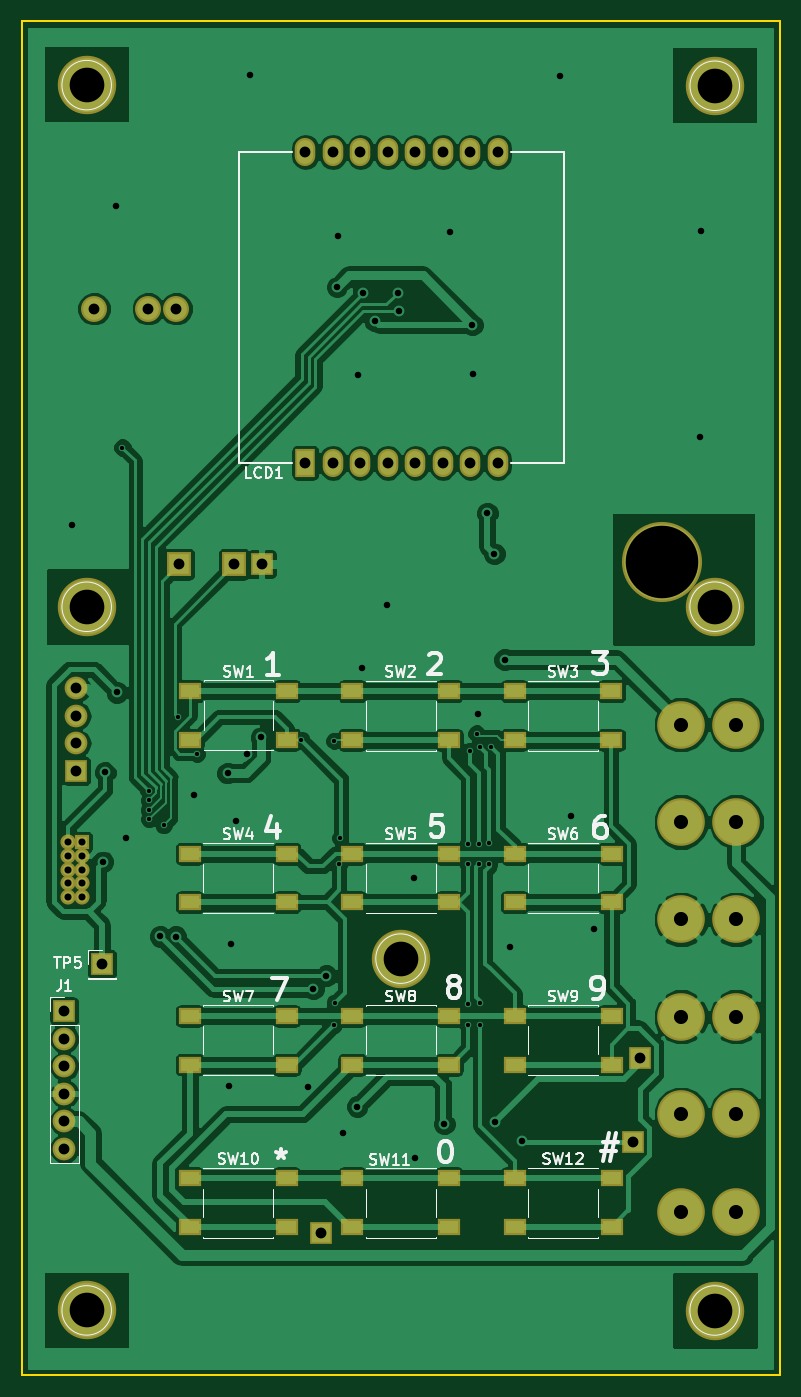
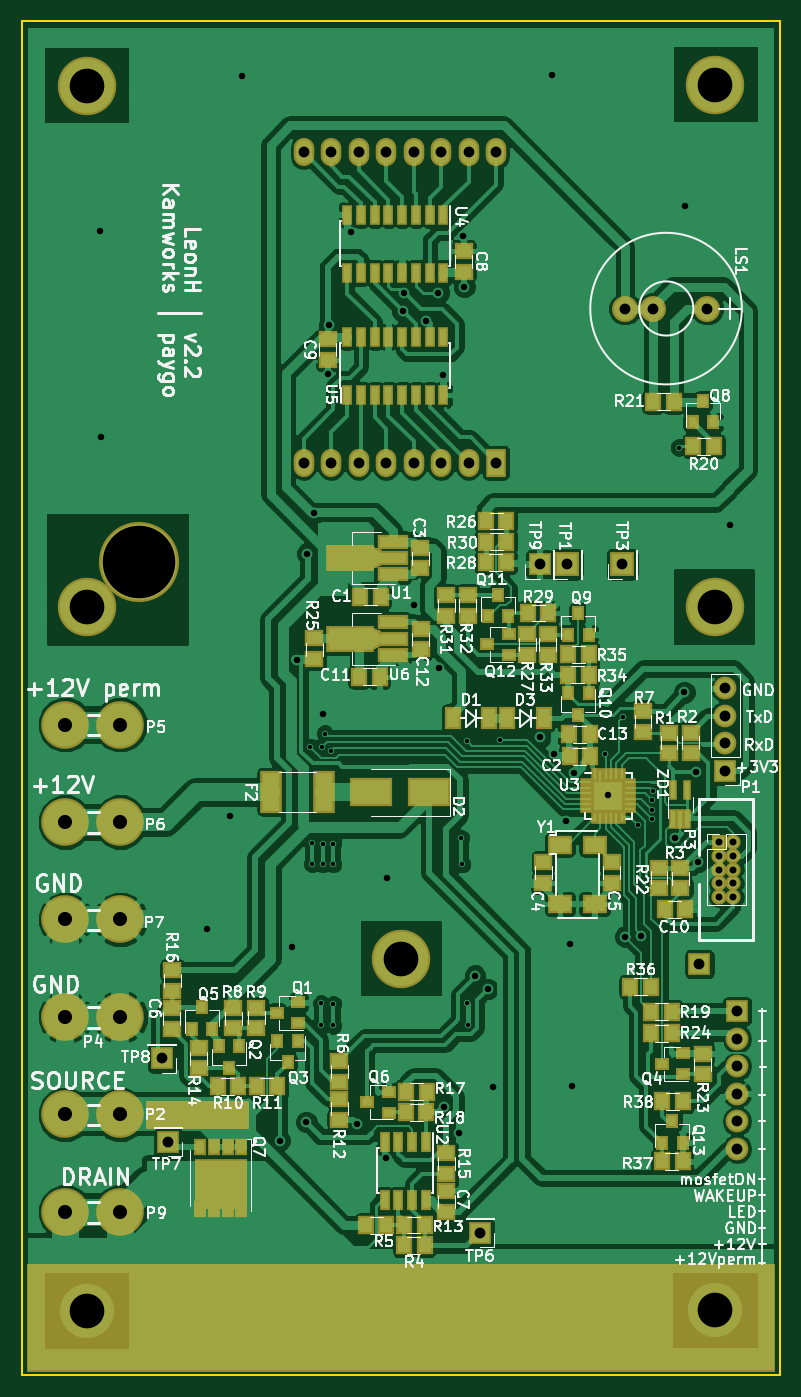
Circuit board: 10 layer files. Board 70.0 x 125.1 mm.
- bottom_copper: pcb-B.Cu.gbr (196943 bytes)
- bottom_mask: pcb-B.Mask.gbr (10215 bytes)
- paste: pcb-B.Paste.gbr (7436 bytes)
- bottom_silk: pcb-B.SilkS.gbr (114253 bytes)
- outline: pcb-Edge.Cuts.gbr (569 bytes)
- top_copper: pcb-F.Cu.gbr (116290 bytes)
- top_mask: pcb-F.Mask.gbr (3569 bytes)
- paste: pcb-F.Paste.gbr (1545 bytes)
- top_silk: pcb-F.SilkS.gbr (25550 bytes)
- drill: pcb.drl (2349 bytes)

=== bottom_copper: pcb-B.Cu.gbr (196943 bytes, source omitted) ===
=== bottom_mask: pcb-B.Mask.gbr (10215 bytes, source omitted) ===
=== paste: pcb-B.Paste.gbr (7436 bytes, source omitted) ===
=== bottom_silk: pcb-B.SilkS.gbr (114253 bytes, source omitted) ===
=== outline: pcb-Edge.Cuts.gbr ===
G04 #@! TF.FileFunction,Profile,NP*
%FSLAX46Y46*%
G04 Gerber Fmt 4.6, Leading zero omitted, Abs format (unit mm)*
G04 Created by KiCad (PCBNEW 4.0.7-e2-6376~58~ubuntu16.04.1) date Mon Jan 29 21:07:09 2018*
%MOMM*%
%LPD*%
G01*
G04 APERTURE LIST*
%ADD10C,0.100000*%
%ADD11C,0.150000*%
G04 APERTURE END LIST*
D10*
D11*
X60020000Y-48120000D02*
X60040000Y-48120000D01*
X60020000Y-173220000D02*
X60020000Y-48120000D01*
X130020000Y-173220000D02*
X60020000Y-173220000D01*
X130020000Y-48120000D02*
X130020000Y-173220000D01*
X60020000Y-48120000D02*
X130020000Y-48120000D01*
M02*

=== top_copper: pcb-F.Cu.gbr (116290 bytes, source omitted) ===
=== top_mask: pcb-F.Mask.gbr ===
G04 #@! TF.FileFunction,Soldermask,Top*
%FSLAX46Y46*%
G04 Gerber Fmt 4.6, Leading zero omitted, Abs format (unit mm)*
G04 Created by KiCad (PCBNEW 4.0.7-e2-6376~58~ubuntu16.04.1) date Mon Jan 29 21:07:09 2018*
%MOMM*%
%LPD*%
G01*
G04 APERTURE LIST*
%ADD10C,0.100000*%
%ADD11C,7.400000*%
%ADD12C,5.400000*%
%ADD13C,2.400000*%
%ADD14C,4.400000*%
%ADD15R,1.400000X1.400000*%
%ADD16O,1.400000X1.400000*%
%ADD17R,2.300000X2.300000*%
%ADD18R,2.100000X2.100000*%
%ADD19R,1.900000X2.600000*%
%ADD20O,1.900000X2.600000*%
%ADD21R,2.050000X1.500000*%
%ADD22O,2.100000X2.100000*%
G04 APERTURE END LIST*
D10*
D11*
X119160000Y-98100000D03*
D12*
X124020000Y-102210000D03*
X95010000Y-134720000D03*
X66020000Y-102220000D03*
D13*
X71710000Y-74680000D03*
X74309840Y-74680000D03*
X66710160Y-74680000D03*
D12*
X66020000Y-54040000D03*
X124030000Y-54100000D03*
X124020000Y-167220000D03*
D14*
X120920000Y-122100000D03*
X126000000Y-122100000D03*
X120920000Y-131100000D03*
X126000000Y-131100000D03*
X120920000Y-158100000D03*
X126000000Y-158100000D03*
D15*
X65580000Y-123950000D03*
D16*
X64310000Y-123950000D03*
X65580000Y-125220000D03*
X64310000Y-125220000D03*
X65580000Y-126490000D03*
X64310000Y-126490000D03*
X65580000Y-127760000D03*
X64310000Y-127760000D03*
X65580000Y-129030000D03*
X64310000Y-129030000D03*
D12*
X66020000Y-167210000D03*
D14*
X120920000Y-140100000D03*
X126000000Y-140100000D03*
D17*
X79640000Y-98290000D03*
X74560000Y-98290000D03*
D18*
X87700000Y-160040000D03*
X116510000Y-151630000D03*
X117090000Y-143940000D03*
D19*
X86210000Y-88910000D03*
D20*
X88750000Y-88910000D03*
X91290000Y-88910000D03*
X93830000Y-88910000D03*
X93830000Y-60240000D03*
X91290000Y-60240000D03*
X88750000Y-60240000D03*
X86210000Y-60240000D03*
X96370000Y-88910000D03*
X98910000Y-88910000D03*
X101450000Y-88910000D03*
X103990000Y-88910000D03*
X96370000Y-60240000D03*
X98910000Y-60240000D03*
X101450000Y-60240000D03*
X103990000Y-60240000D03*
D18*
X82180000Y-98290000D03*
D21*
X75565000Y-114510000D03*
X75565000Y-110010000D03*
X84515000Y-110010000D03*
X84515000Y-114510000D03*
X90535000Y-114520000D03*
X90535000Y-110020000D03*
X99485000Y-110020000D03*
X99485000Y-114520000D03*
X105535000Y-114520000D03*
X105535000Y-110020000D03*
X114485000Y-110020000D03*
X114485000Y-114520000D03*
X75535000Y-129530000D03*
X75535000Y-125030000D03*
X84485000Y-125030000D03*
X84485000Y-129530000D03*
X90545000Y-129520000D03*
X90545000Y-125020000D03*
X99495000Y-125020000D03*
X99495000Y-129520000D03*
X105545000Y-129520000D03*
X105545000Y-125020000D03*
X114495000Y-125020000D03*
X114495000Y-129520000D03*
X75545000Y-144520000D03*
X75545000Y-140020000D03*
X84495000Y-140020000D03*
X84495000Y-144520000D03*
X90545000Y-144520000D03*
X90545000Y-140020000D03*
X99495000Y-140020000D03*
X99495000Y-144520000D03*
X105545000Y-144520000D03*
X105545000Y-140020000D03*
X114495000Y-140020000D03*
X114495000Y-144520000D03*
X75545000Y-159520000D03*
X75545000Y-155020000D03*
X84495000Y-155020000D03*
X84495000Y-159520000D03*
X90545000Y-159520000D03*
X90545000Y-155020000D03*
X99495000Y-155020000D03*
X99495000Y-159520000D03*
X105545000Y-159520000D03*
X105545000Y-155020000D03*
X114495000Y-155020000D03*
X114495000Y-159520000D03*
D14*
X120920000Y-149100000D03*
X126000000Y-149100000D03*
D18*
X65050000Y-117370000D03*
D22*
X65050000Y-114830000D03*
X65050000Y-112290000D03*
X65050000Y-109750000D03*
D14*
X120920000Y-113100000D03*
X126000000Y-113100000D03*
D18*
X67430000Y-135230000D03*
X63950000Y-139580000D03*
D22*
X63950000Y-142120000D03*
X63950000Y-144660000D03*
X63950000Y-147200000D03*
X63950000Y-149740000D03*
X63950000Y-152280000D03*
M02*

=== paste: pcb-F.Paste.gbr ===
G04 #@! TF.FileFunction,Paste,Top*
%FSLAX46Y46*%
G04 Gerber Fmt 4.6, Leading zero omitted, Abs format (unit mm)*
G04 Created by KiCad (PCBNEW 4.0.7-e2-6376~58~ubuntu16.04.1) date Mon Jan 29 21:07:09 2018*
%MOMM*%
%LPD*%
G01*
G04 APERTURE LIST*
%ADD10C,0.100000*%
%ADD11R,1.650000X1.100000*%
G04 APERTURE END LIST*
D10*
D11*
X75565000Y-114510000D03*
X75565000Y-110010000D03*
X84515000Y-110010000D03*
X84515000Y-114510000D03*
X90535000Y-114520000D03*
X90535000Y-110020000D03*
X99485000Y-110020000D03*
X99485000Y-114520000D03*
X105535000Y-114520000D03*
X105535000Y-110020000D03*
X114485000Y-110020000D03*
X114485000Y-114520000D03*
X75535000Y-129530000D03*
X75535000Y-125030000D03*
X84485000Y-125030000D03*
X84485000Y-129530000D03*
X90545000Y-129520000D03*
X90545000Y-125020000D03*
X99495000Y-125020000D03*
X99495000Y-129520000D03*
X105545000Y-129520000D03*
X105545000Y-125020000D03*
X114495000Y-125020000D03*
X114495000Y-129520000D03*
X75545000Y-144520000D03*
X75545000Y-140020000D03*
X84495000Y-140020000D03*
X84495000Y-144520000D03*
X90545000Y-144520000D03*
X90545000Y-140020000D03*
X99495000Y-140020000D03*
X99495000Y-144520000D03*
X105545000Y-144520000D03*
X105545000Y-140020000D03*
X114495000Y-140020000D03*
X114495000Y-144520000D03*
X75545000Y-159520000D03*
X75545000Y-155020000D03*
X84495000Y-155020000D03*
X84495000Y-159520000D03*
X90545000Y-159520000D03*
X90545000Y-155020000D03*
X99495000Y-155020000D03*
X99495000Y-159520000D03*
X105545000Y-159520000D03*
X105545000Y-155020000D03*
X114495000Y-155020000D03*
X114495000Y-159520000D03*
M02*

=== top_silk: pcb-F.SilkS.gbr (25550 bytes, source omitted) ===
=== drill: pcb.drl ===
M48
;DRILL file {KiCad 4.0.7-e2-6376~58~ubuntu16.04.1} date Mon Jan 29 21:07:13 2018
;FORMAT={-:-/ absolute / metric / decimal}
FMAT,2
METRIC,TZ
T1C0.400
T2C0.600
T3C0.650
T4C1.000
T5C1.300
T6C3.200
T7C6.700
%
G90
G05
M71
T1
X69.32Y-87.51
X71.74Y-119.2
X71.79Y-120.05
X71.79Y-120.96
X71.81Y-121.82
X73.14Y-122.39
X74.49Y-112.43
X76.19Y-115.81
X85.84Y-114.51
X88.84Y-140.89
X88.9Y-114.6
X88.94Y-138.79
X89.34Y-125.99
X89.44Y-123.59
X101.24Y-124.09
X101.24Y-125.99
X101.24Y-140.89
X101.25Y-138.93
X101.42Y-115.56
X102.03Y-113.93
X102.24Y-124.09
X102.24Y-125.99
X102.32Y-115.18
X102.34Y-140.89
X102.36Y-138.86
X103.18Y-124.08
X103.21Y-125.95
X103.37Y-115.17
T2
X64.62Y-94.68
X67.53Y-125.78
X67.74Y-117.49
X68.72Y-65.16
X68.81Y-110.12
X69.64Y-123.59
X72.81Y-132.65
X74.26Y-132.68
X75.89Y-119.64
X79.04Y-117.59
X79.17Y-146.53
X79.35Y-133.33
X79.77Y-121.99
X80.84Y-115.79
X81.08Y-53.07
X82.14Y-114.29
X86.47Y-146.55
X86.95Y-137.52
X88.15Y-136.29
X89.14Y-72.69
X89.24Y-67.99
X89.65Y-150.82
X91.Y-148.38
X91.075Y-80.855
X91.45Y-107.9
X91.53Y-73.23
X92.64Y-75.79
X93.77Y-102.09
X94.73Y-73.21
X94.85Y-74.92
X96.28Y-127.27
X96.35Y-153.15
X99.06Y-149.99
X99.59Y-67.64
X101.64Y-76.19
X101.74Y-80.69
X102.15Y-112.15
X103.02Y-93.57
X103.67Y-97.31
X103.74Y-149.81
X104.62Y-107.1
X105.08Y-133.65
X106.2Y-151.52
X109.7Y-53.16
X110.76Y-121.5
X112.89Y-131.98
X122.68Y-86.5
X122.77Y-67.48
T3
X64.31Y-123.95
X64.31Y-125.22
X64.31Y-126.49
X64.31Y-127.76
X64.31Y-129.03
X65.58Y-123.95
X65.58Y-125.22
X65.58Y-126.49
X65.58Y-127.76
X65.58Y-129.03
T4
X63.95Y-139.58
X63.95Y-142.12
X63.95Y-144.66
X63.95Y-147.2
X63.95Y-149.74
X63.95Y-152.28
X65.05Y-109.75
X65.05Y-112.29
X65.05Y-114.83
X65.05Y-117.37
X66.71Y-74.68
X67.43Y-135.23
X71.71Y-74.68
X74.31Y-74.68
X74.56Y-98.29
X79.64Y-98.29
X82.18Y-98.29
X86.21Y-60.24
X86.21Y-88.91
X87.7Y-160.04
X88.75Y-60.24
X88.75Y-88.91
X91.29Y-60.24
X91.29Y-88.91
X93.83Y-60.24
X93.83Y-88.91
X96.37Y-60.24
X96.37Y-88.91
X98.91Y-60.24
X98.91Y-88.91
X101.45Y-60.24
X101.45Y-88.91
X103.99Y-60.24
X103.99Y-88.91
X116.51Y-151.63
X117.09Y-143.94
T5
X120.92Y-113.1
X120.92Y-122.1
X120.92Y-131.1
X120.92Y-140.1
X120.92Y-149.1
X120.92Y-158.1
X126.Y-113.1
X126.Y-122.1
X126.Y-131.1
X126.Y-140.1
X126.Y-149.1
X126.Y-158.1
T6
X66.02Y-54.04
X66.02Y-102.22
X66.02Y-167.21
X95.01Y-134.72
X124.02Y-102.21
X124.02Y-167.22
X124.03Y-54.1
T7
X119.16Y-98.1
T0
M30

